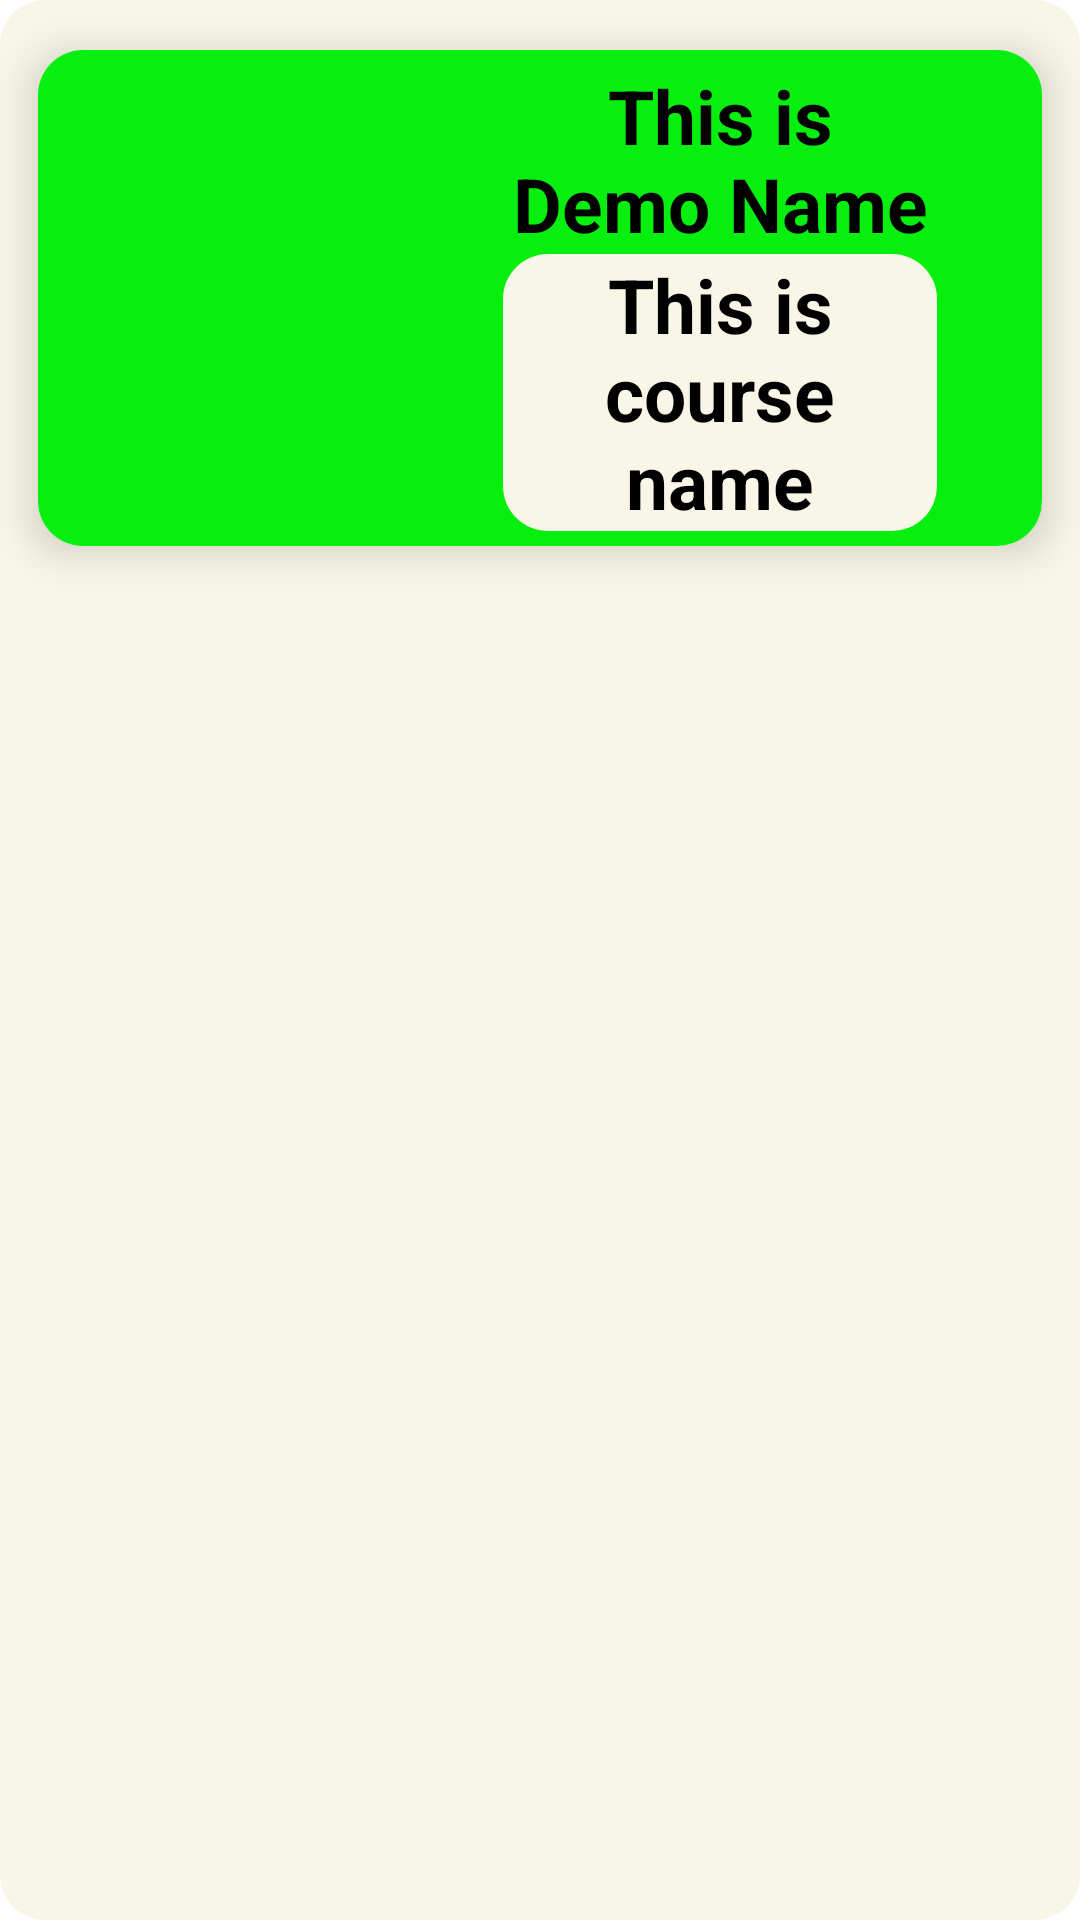

Write the Android layout XML for this screen, with the resource values it uses.
<!-- AndroidManifest.xml: application theme Theme.Listview1 -->
<!-- res/layout/layout.xml -->
<?xml version="1.0" encoding="utf-8"?>
<RelativeLayout xmlns:android="http://schemas.android.com/apk/res/android"
    android:layout_width="match_parent"
    android:layout_height="wrap_content"
    android:background="@drawable/list"
    android:orientation="horizontal"
    xmlns:app="http://schemas.android.com/apk/res-auto">
    <androidx.cardview.widget.CardView
        android:id="@+id/card"
        android:layout_width="match_parent"
        app:cardCornerRadius="15dp"
        android:elevation="8dp"
        android:layout_rowWeight="4"
        android:layout_columnWeight="1"
        android:layout_gravity="fill"
        app:cardElevation="8dp"
        app:cardUseCompatPadding="true"
        android:layout_height="wrap_content">
        <RelativeLayout
            android:layout_width="match_parent"
            android:layout_height="wrap_content"
            android:id="@+id/relat"
            android:background="#06EF0F"
            android:padding="5dp">

            <ImageView
                android:layout_width="120dp"
                android:layout_height="120dp"
                android:id="@+id/img1"/>
            <TextView
                android:layout_width="match_parent"
                android:layout_height="wrap_content"
                android:id="@+id/nametext"
                android:text="This is Demo Name"
                android:textStyle="bold"
                android:layout_marginRight="30sp"
                android:textSize="25sp"
                android:layout_marginLeft="30sp"
                android:textAlignment="center"
                android:textColor="@color/black"
                android:layout_toRightOf="@+id/img1" />
            <TextView
                android:layout_width="match_parent"
                android:layout_height="wrap_content"
                android:id="@+id/coursetext"
                android:text="This is course name"
                android:textSize="25sp"
                android:textAlignment="center"
                android:layout_marginRight="30sp"
                android:textStyle="bold"
                android:background="@drawable/list"
                android:textColor="@color/black"
                android:layout_toRightOf="@id/img1"
                android:layout_below="@id/nametext"
                android:layout_marginLeft="30sp"/>

        </RelativeLayout>

    </androidx.cardview.widget.CardView>
</RelativeLayout>
<!-- resources referenced by this layout -->
<resources>
  <!-- drawable list (drawable) -->
  <?xml version="1.0" encoding="utf-8"?>
  <shape xmlns:android="http://schemas.android.com/apk/res/android">
      <solid android:color="#F8F6E7"/>
      <corners android:radius="15dp"/>
  
  </shape>
  <style name="Theme.Listview1" parent="Theme.MaterialComponents.DayNight.DarkActionBar">
          
          <item name="colorPrimary">@color/purple_500</item>
          <item name="colorPrimaryVariant">@color/purple_700</item>
          <item name="colorOnPrimary">@color/white</item>
          
          <item name="colorSecondary">@color/teal_200</item>
          <item name="colorSecondaryVariant">@color/teal_700</item>
          <item name="colorOnSecondary">@color/black</item>
          
          <item name="android:statusBarColor" tools:targetApi="l">?attr/colorPrimaryVariant</item>
          
      </style>
  <!-- not gathered from this repository: default colours our renderer supplied (Android Studio template values) -->
  <color name="purple_500">#FF6200EE</color>
  <color name="purple_700">#FF3700B3</color>
  <color name="teal_200">#FF03DAC5</color>
  <color name="teal_700">#FF018786</color>
  <color name="black">#FF000000</color>
  <color name="white">#FFFFFFFF</color>
</resources>
